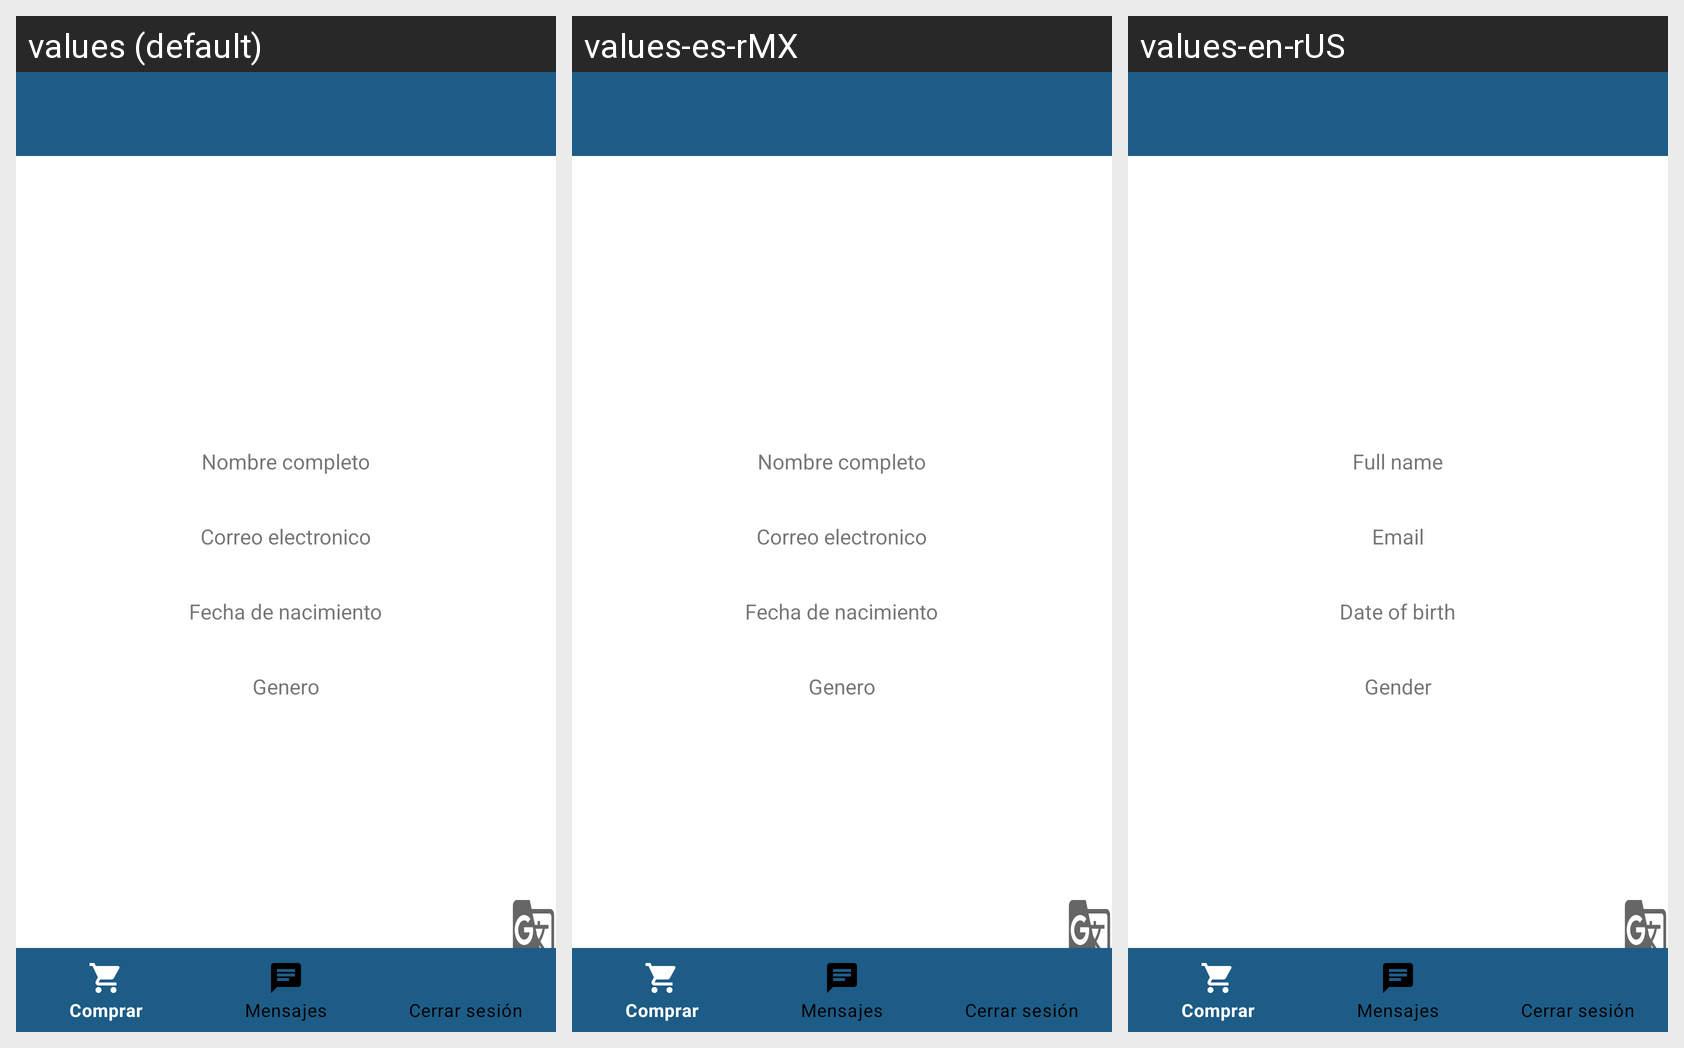

Here is an Android app screen in its default locale and in the app's own translations. Write out the translated-string differences for the strings that appear on this screen.
Android screen res/layout/activity_perfil.xml rendered under 3 locales, left to right: values (default), values-es-rMX, values-en-rUS. Device: Nexus 5 (rendered at 1080×1920; each locale shown at half size, 540×960, under a caption strip naming it); theme Theme.CVA_VIDEOLLAMADA.
Strings drawn on this screen, with the default value and each locale's value (text and hints the layout hard-codes, and strings that could not be matched under every locale, appear in the picture but are not listed):

nombre_completo
  values: Nombre completo
  values-es-rMX: Nombre completo
  values-en-rUS: Full name

correo_electronico
  values: Correo electronico
  values-es-rMX: Correo electronico
  values-en-rUS: Email

fecha_de_nacimiento
  values: Fecha de nacimiento
  values-es-rMX: Fecha de nacimiento
  values-en-rUS: Date of birth

genero
  values: Genero
  values-es-rMX: Genero
  values-en-rUS: Gender
